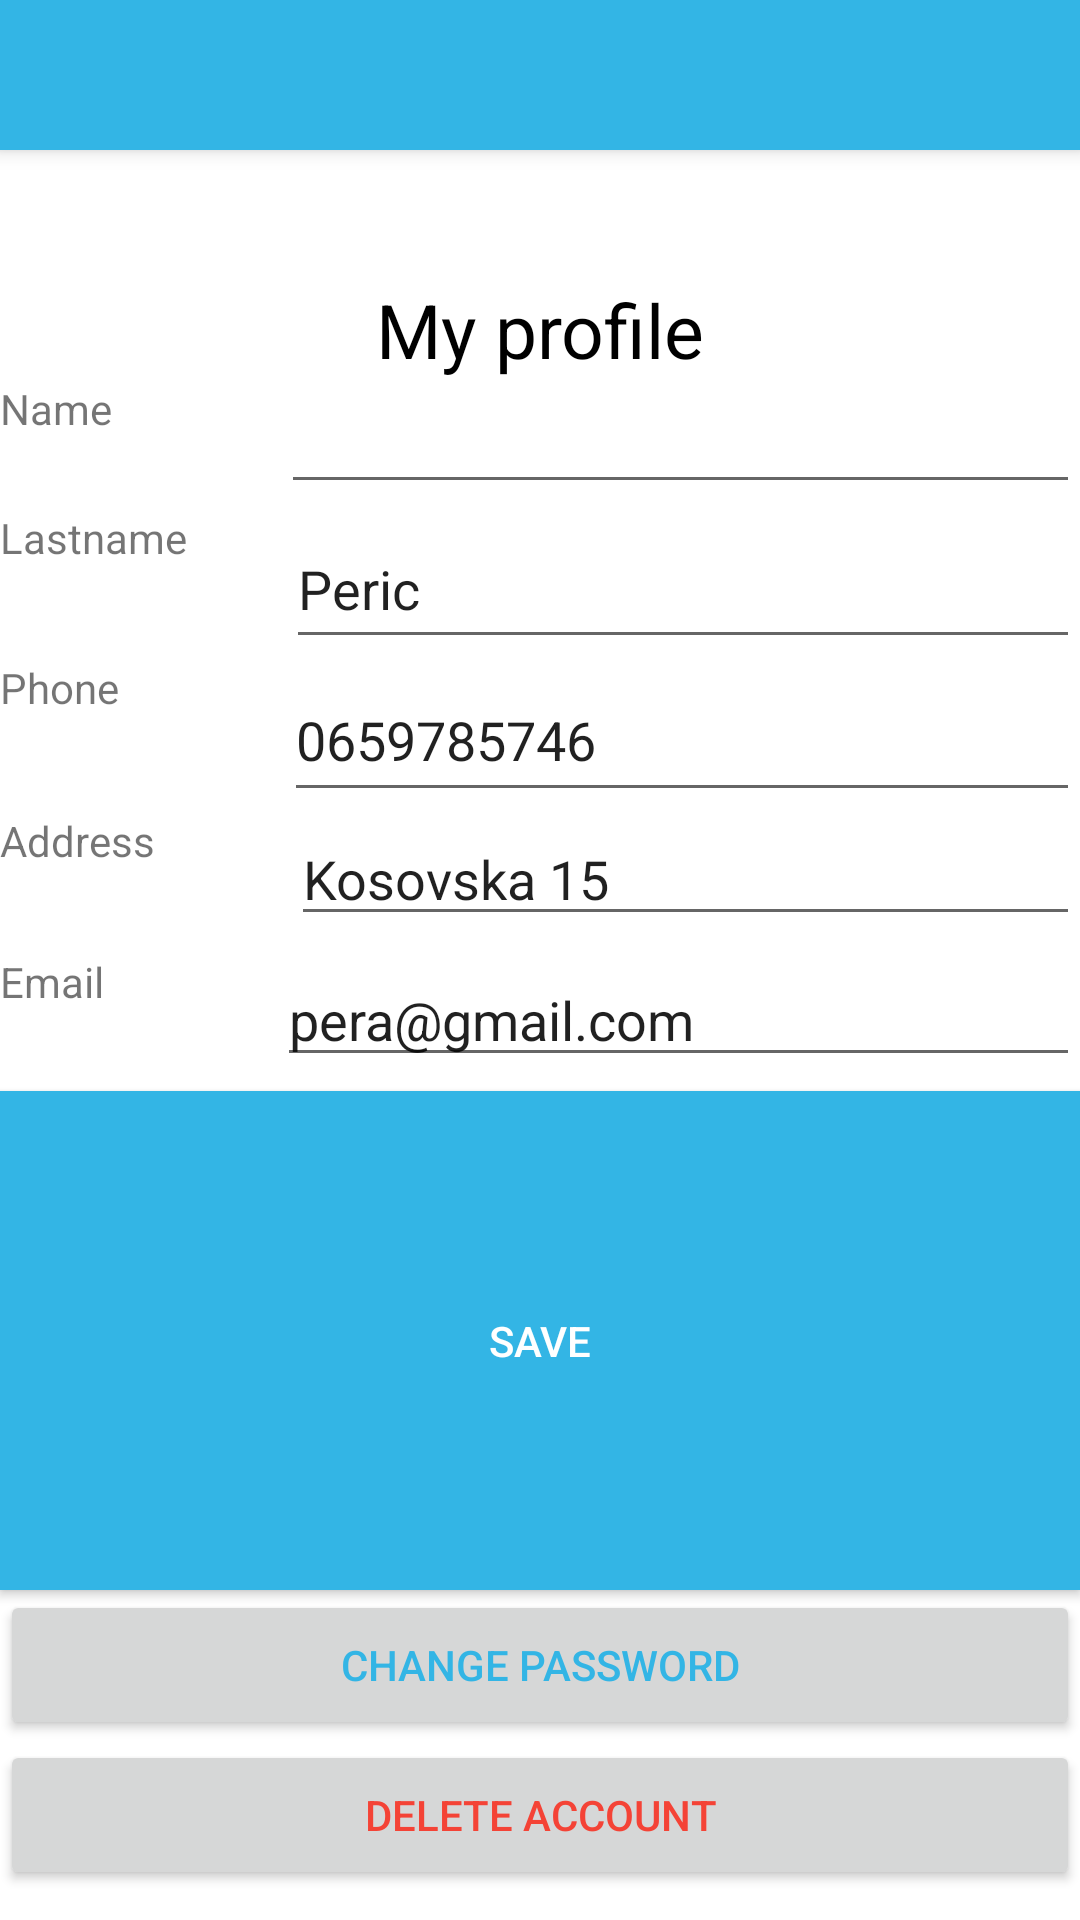

Layout XML and referenced resources for this Android screen:
<!-- AndroidManifest.xml: application theme AppTheme -->
<!-- res/layout/activity_host_account.xml -->
<?xml version="1.0" encoding="utf-8"?>
<RelativeLayout xmlns:android="http://schemas.android.com/apk/res/android"
    xmlns:app="http://schemas.android.com/apk/res-auto"
    xmlns:tools="http://schemas.android.com/tools"
    android:id="@+id/drawer_layout"
    android:layout_width="match_parent"
    android:layout_height="match_parent"
    tools:context=".HostAccountActivity">
    
    

    <include
        android:id="@+id/toolbar"
        layout="@layout/toolbar" />

    <LinearLayout
        android:id="@+id/linearLayout"
        android:layout_width="match_parent"
        android:layout_height="630dp"
        android:orientation="vertical"
        tools:ignore="MissingConstraints"
        tools:layout_editor_absoluteX="77dp"
        tools:layout_editor_absoluteY="0dp">

        <TextView
            android:id="@+id/textView42"
            android:layout_width="match_parent"
            android:layout_height="93dp"
            android:text="TextView" />

        <TextView
            android:id="@+id/textView41"
            android:layout_width="match_parent"
            android:layout_height="wrap_content"
            android:text="@string/my_profile"
            android:textAlignment="center"
            android:textColor="@color/black"
            android:textSize="25sp" />

        <LinearLayout
            android:layout_width="match_parent"
            android:layout_height="43dp"
            android:orientation="horizontal">

            <TextView
                android:id="@+id/textView44"
                android:layout_width="wrap_content"
                android:layout_height="match_parent"
                android:layout_weight="1"
                android:text="@string/name" />

            <EditText
                android:id="@+id/editTextTextPersonName4"
                android:layout_width="wrap_content"
                android:layout_height="wrap_content"
                android:layout_weight="1"
                android:ems="10"/>

        </LinearLayout>

        <LinearLayout
            android:layout_width="match_parent"
            android:layout_height="50dp"
            android:orientation="horizontal">

            <TextView
                android:id="@+id/textView46"
                android:layout_width="41dp"
                android:layout_height="match_parent"
                android:layout_weight="1"
                android:text="@string/lastname" />

            <EditText
                android:id="@+id/editTextTextPersonName3"
                android:layout_width="wrap_content"
                android:layout_height="match_parent"
                android:layout_weight="1"
                android:ems="10"
                android:inputType="textPersonName"
                android:text="Peric" />
        </LinearLayout>

        <LinearLayout
            android:layout_width="match_parent"
            android:layout_height="51dp"
            android:orientation="horizontal">

            <TextView
                android:id="@+id/textView47"
                android:layout_width="wrap_content"
                android:layout_height="match_parent"
                android:layout_weight="1"
                android:text="@string/phone" />

            <EditText
                android:id="@+id/editTextTextPersonName5"
                android:layout_width="wrap_content"
                android:layout_height="match_parent"
                android:layout_weight="1"
                android:ems="10"
                android:inputType="textPersonName"
                android:text="0659785746" />
        </LinearLayout>

        <LinearLayout
            android:layout_width="match_parent"
            android:layout_height="47dp"
            android:orientation="horizontal">

            <TextView
                android:id="@+id/textView48"
                android:layout_width="44dp"
                android:layout_height="match_parent"
                android:layout_weight="1"
                android:text="@string/address" />

            <EditText
                android:id="@+id/editTextTextPersonName6"
                android:layout_width="wrap_content"
                android:layout_height="wrap_content"
                android:layout_weight="1"
                android:ems="10"
                android:inputType="textPersonName"
                android:text="Kosovska 15" />
        </LinearLayout>

        <LinearLayout
            android:layout_width="match_parent"
            android:layout_height="46dp"
            android:orientation="horizontal">

            <TextView
                android:id="@+id/textView499"
                android:layout_width="wrap_content"
                android:layout_height="match_parent"
                android:layout_weight="1"
                android:text="@string/email" />

            <EditText
                android:id="@+id/editTextTextPersonName77"
                android:layout_width="wrap_content"
                android:layout_height="wrap_content"
                android:layout_weight="1"
                android:ems="10"
                android:inputType="textPersonName"
                android:text="pera@gmail.com" />
        </LinearLayout>


        <Button
            android:id="@+id/button9"
            android:layout_width="match_parent"
            android:layout_height="match_parent"
            android:layout_weight="1"
            android:background="@color/teal_200"
            android:text="@string/save"
            android:textColor="#FFFFFF" />

        <Button
            android:id="@+id/button10"
            android:layout_width="match_parent"
            android:layout_height="50dp"
            android:text="@string/change_password"
            android:textColor="@color/teal_200" />


        <Button
            android:id="@+id/button11"
            android:layout_width="match_parent"
            android:layout_height="50dp"
            android:text="Delete account"
            android:textColor="@color/red" />


    </LinearLayout>


    
    
    
    
    
    
    


</RelativeLayout>
<!-- res/layout/toolbar.xml (included above) -->
<?xml version="1.0" encoding="utf-8"?>
<androidx.appcompat.widget.Toolbar xmlns:android="http://schemas.android.com/apk/res/android"
    xmlns:app="http://schemas.android.com/apk/res-auto"
    android:layout_width="match_parent"
    android:layout_height="50dp"
    android:background="@color/teal_200"
    android:elevation="4dp"
    android:theme="@style/ThemeOverlay.AppCompat.Dark.ActionBar"
    app:popupTheme="@style/ThemeOverlay.AppCompat.Light">

</androidx.appcompat.widget.Toolbar>
<!-- res/layout/header.xml (included above) -->
<?xml version="1.0" encoding="utf-8"?>
<RelativeLayout xmlns:android="http://schemas.android.com/apk/res/android"
    xmlns:app="http://schemas.android.com/apk/res-auto"
    android:layout_width="match_parent"
    android:layout_height="50dp"
    android:orientation="vertical"
    android:background="#805D84"
    android:gravity="bottom"
    android:padding="0dp">

</RelativeLayout>
<!-- resources referenced by this layout -->
<resources>
  <color name="black">#000000</color>
  <color name="red">#F44336</color>
  <color name="teal_200">#FF33B5E5</color>
  <string name="address">Address</string>
  <string name="change_password">Change password</string>
  <string name="email">Email</string>
  <string name="lastname">Lastname</string>
  <string name="my_profile">My profile</string>
  <string name="name">Name</string>
  <string name="phone">Phone</string>
  <string name="save">Save</string>
  <style name="AppTheme" parent="Theme.MaterialComponents.Light.DarkActionBar">
          
          <item name="colorPrimary">@color/colorPrimary</item>
          <item name="colorPrimaryDark">@color/colorPrimaryDark</item>
          <item name="colorAccent">@color/colorAccent</item>
          <item name="windowActionBar">false</item>
          <item name="windowNoTitle">true</item>
          <item name="materialCalendarFullscreenTheme">@style/ThemeOverlay.MaterialComponents.MaterialCalendar</item>
          <item name="colorSurface">@color/white</item>
  
      </style>
  <color name="colorPrimary">#3F51B5</color>
  <color name="colorPrimaryDark">#303F9F</color>
  <color name="colorAccent">#FF4081</color>
  <color name="white">#FFFFFF</color>
</resources>
